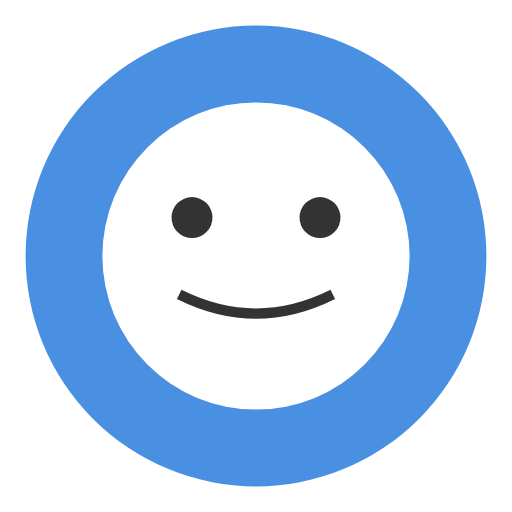
t = 0.00 s
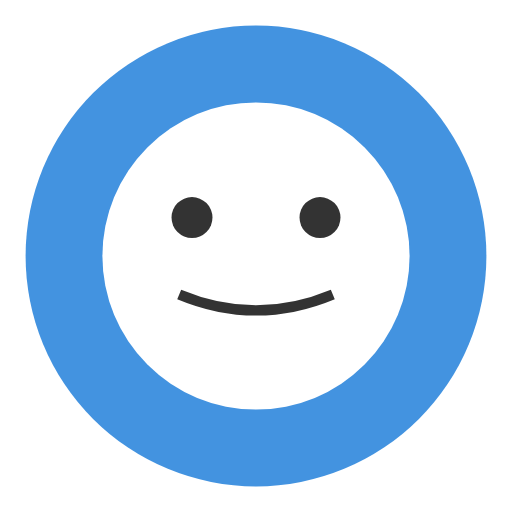
t = 0.50 s
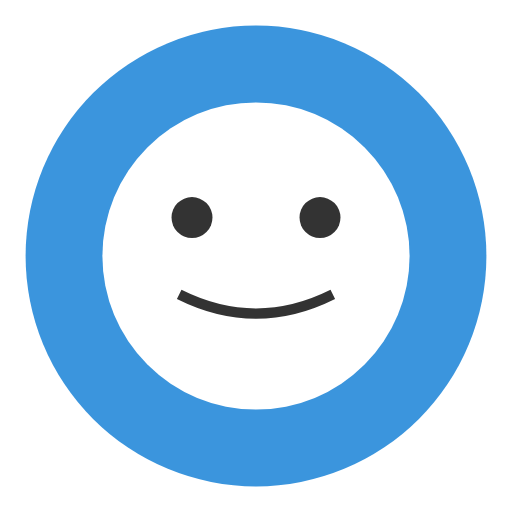
t = 1.00 s
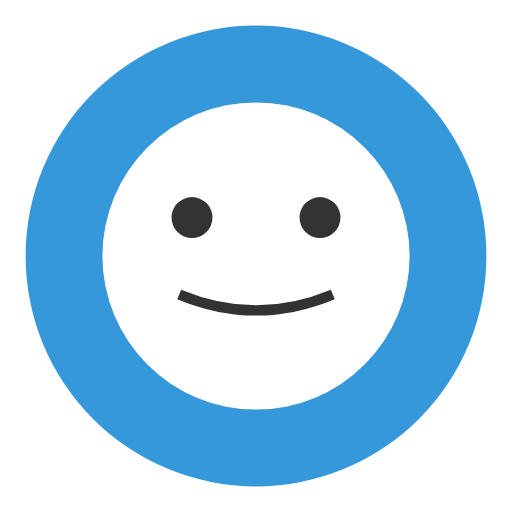
t = 1.50 s
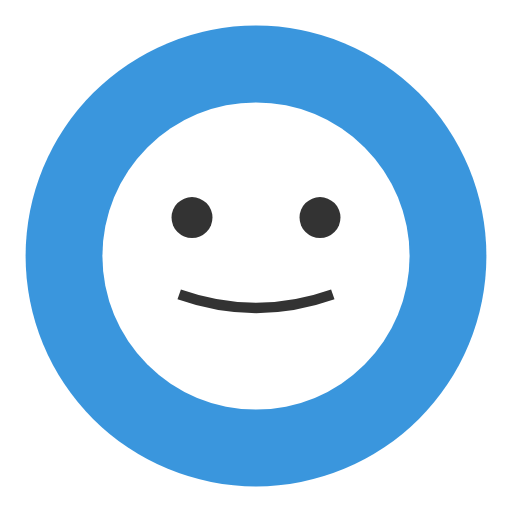
t = 1.88 s
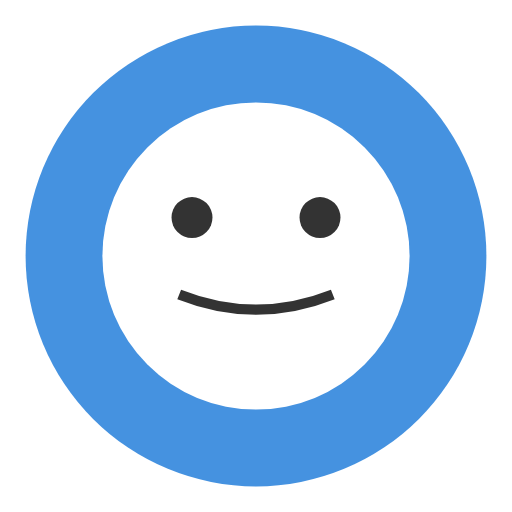
t = 2.63 s

The animated SVG that drew these frames (rendered in a browser with its animation timeline set to each time). Animation: 2 SMIL elements (animate=2); one cycle of 3.00 s, repeats indefinitely.

<svg xmlns="http://www.w3.org/2000/svg" viewBox="0 0 200 200" width="100" height="100">
  <!-- Background Circle -->
  <circle cx="100" cy="100" r="90" fill="#4A90E2">
    <animate attributeName="fill" values="#4A90E2;#3498db;#4A90E2" dur="3s" repeatCount="indefinite" />
  </circle>

  <!-- Face (White Circle) -->
  <circle cx="100" cy="100" r="60" fill="#ffffff" />

  <!-- Eyes (Simple Circles) -->
  <circle cx="75" cy="85" r="8" fill="#333" />
  <circle cx="125" cy="85" r="8" fill="#333" />

  <!-- Smile -->
  <path d="M 70 115 Q 100 130, 130 115" stroke="#333" stroke-width="4" fill="transparent">
    <animate attributeName="d" values="M 70 115 Q 100 130, 130 115; M 70 115 Q 100 125, 130 115" dur="1s" repeatCount="indefinite" />
  </path>
</svg>
